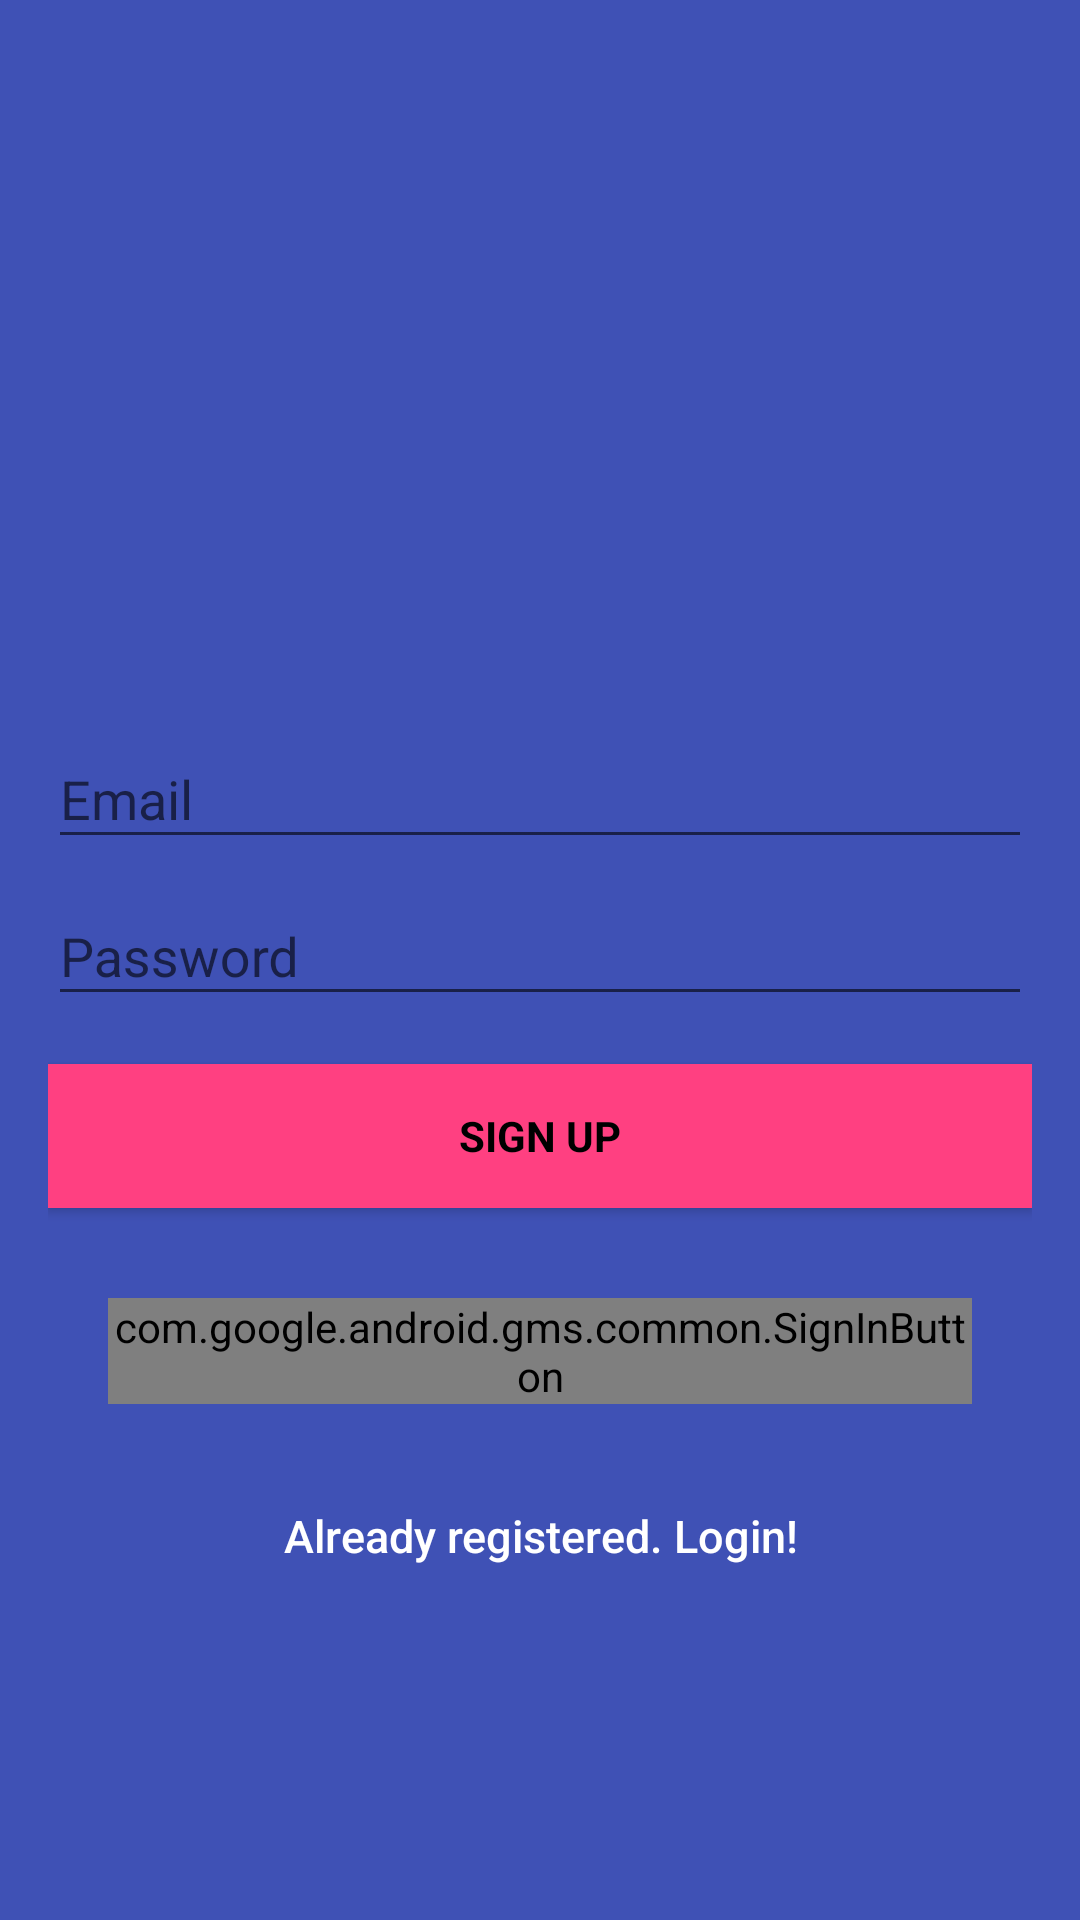

Write the Android layout XML for this screen, with the resource values it uses.
<!-- AndroidManifest.xml: application theme AppTheme -->
<!-- res/layout/activity_signup.xml -->
<?xml version="1.0" encoding="utf-8"?>
<android.support.design.widget.CoordinatorLayout xmlns:android="http://schemas.android.com/apk/res/android"
    android:layout_width="match_parent"
    android:layout_height="match_parent"
    android:fitsSystemWindows="true">

    <LinearLayout
        android:layout_width="fill_parent"
        android:layout_height="fill_parent"
        android:background="@color/colorPrimary"
        android:gravity="center"
        android:orientation="vertical"
        android:padding="@dimen/activity_horizontal_margin">


        <ImageView
            android:layout_width="100dp"
            android:layout_height="100dp"
            android:layout_gravity="center_horizontal"
            android:layout_marginBottom="30dp"
             />

        <android.support.design.widget.TextInputLayout
            android:layout_width="match_parent"
            android:layout_height="wrap_content">

            <EditText
                android:id="@+id/email"
                android:layout_width="match_parent"
                android:layout_height="wrap_content"
                android:hint="Email"
                android:inputType="textEmailAddress"
                android:maxLines="1"
                android:textColor="@android:color/white" />

        </android.support.design.widget.TextInputLayout>

        <android.support.design.widget.TextInputLayout
            android:layout_width="match_parent"
            android:layout_height="wrap_content">

            <EditText
                android:id="@+id/password"
                android:layout_width="match_parent"
                android:layout_height="wrap_content"
                android:focusableInTouchMode="true"
                android:hint="Password"
                android:imeActionId="@+id/login"
                android:imeOptions="actionUnspecified"
                android:inputType="textPassword"
                android:maxLines="1"
                android:textColor="@android:color/white" />

        </android.support.design.widget.TextInputLayout>

        <Button
            android:id="@+id/sign_up_button"
            style="?android:textAppearanceSmall"
            android:layout_width="match_parent"
            android:layout_height="wrap_content"
            android:layout_marginTop="16dp"
            android:background="@color/colorAccent"
            android:text="SIGN UP"
            android:textColor="@android:color/black"
            android:textStyle="bold" />
        <LinearLayout
            android:layout_width="match_parent"
            android:layout_height="wrap_content"
            android:paddingLeft="20dp"
            android:paddingRight="20dp"
            android:paddingTop="10dp"
            android:orientation="horizontal">

            <com.google.android.gms.common.SignInButton
                android:id="@+id/google"
                android:layout_weight="1"
                android:layout_height="wrap_content"
                android:layout_marginTop="20dip"
                android:layout_width="wrap_content"
                android:text="Sign Up"
                android:textAllCaps="false"
                android:textColor="#ffffff" />
            
            
        </LinearLayout>
        <Button
            android:id="@+id/sign_in_button"
            android:layout_width="fill_parent"
            android:layout_height="wrap_content"
            android:layout_marginTop="20dip"
            android:background="@null"
            android:text="Already registered. Login!"
            android:textAllCaps="false"
            android:textColor="#ffffff"
            android:textSize="15dp" />
    </LinearLayout>

    <ProgressBar
        android:id="@+id/progressBar"
        android:layout_width="30dp"
        android:layout_height="30dp"
        android:layout_gravity="center|bottom"
        android:layout_marginBottom="20dp"
        android:visibility="gone" />
</android.support.design.widget.CoordinatorLayout>
<!-- resources referenced by this layout -->
<resources>
  <color name="colorAccent">#FF4081</color>
  <color name="colorPrimary">#3F51B5</color>
  <color name="colorPrimaryDark">#303F9F</color>
  <dimen name="activity_horizontal_margin">16dp</dimen>
  <style name="AppTheme" parent="Theme.AppCompat.Light.DarkActionBar">
          
          <item name="colorPrimary">@color/colorPrimary</item>
          <item name="colorPrimaryDark">@color/colorPrimaryDark</item>
          <item name="colorAccent">@color/colorAccent</item>
      </style>
</resources>
